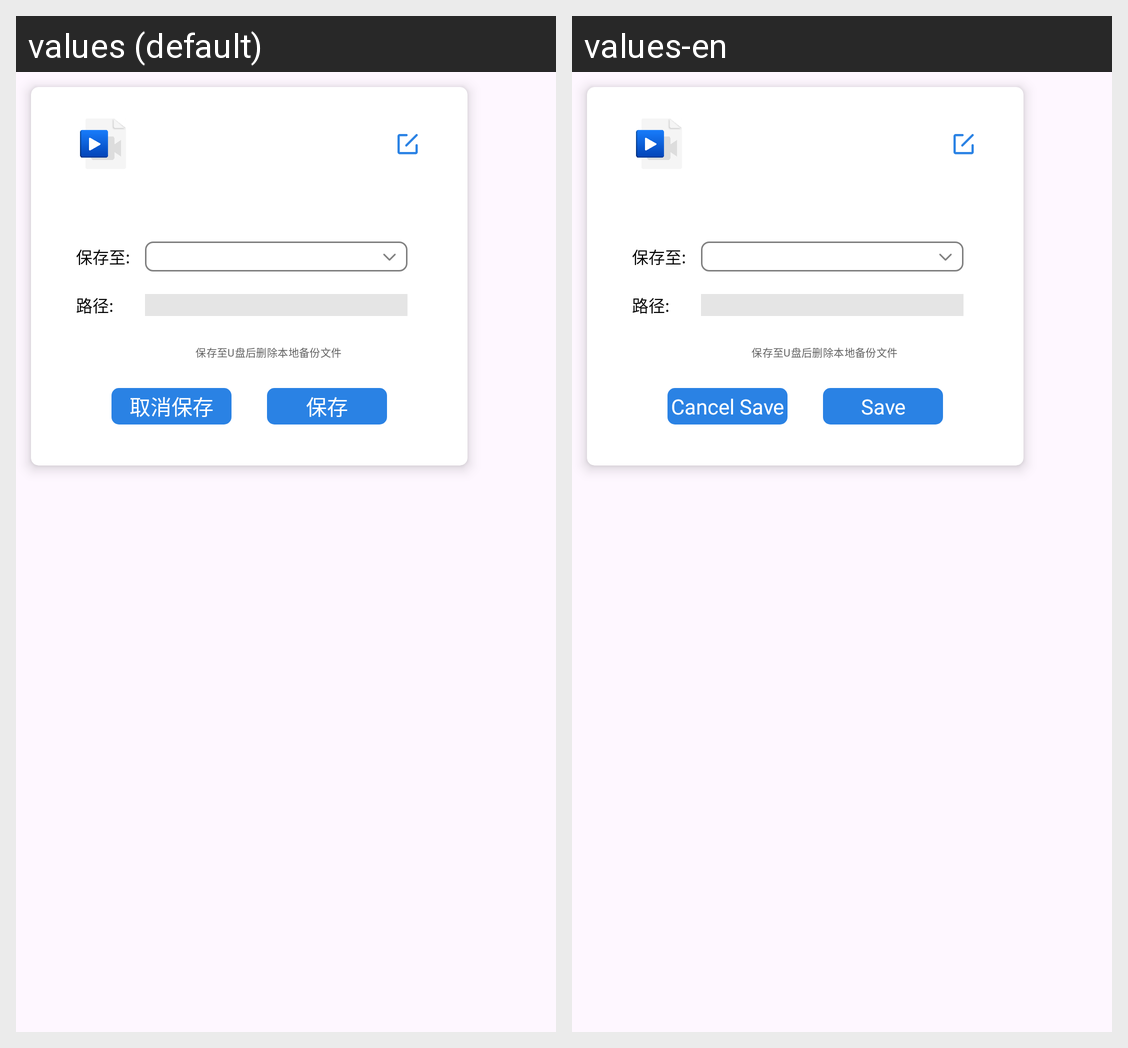

Strings drawn on this Android screen and how each of the app's shown locales translates them:
Android screen res/layout/layout_record_complete_dialog.xml rendered under 2 locales, left to right: values (default), values-en. Device: Nexus 5 (rendered at 1080×1920; each locale shown at half size, 540×960, under a caption strip naming it); theme Theme.AppDesktopNewUI.
Strings drawn on this screen, with the default value and each locale's value (text and hints the layout hard-codes, and strings that could not be matched under every locale, appear in the picture but are not listed):

delete_local_file_after_save_to_udisk
  values: 保存至U盘后删除本地备份文件
  values-en: 保存至U盘后删除本地备份文件  [not translated; the default value is used]

cancel_save
  values: 取消保存
  values-en: Cancel Save

save
  values: 保存
  values-en: Save
